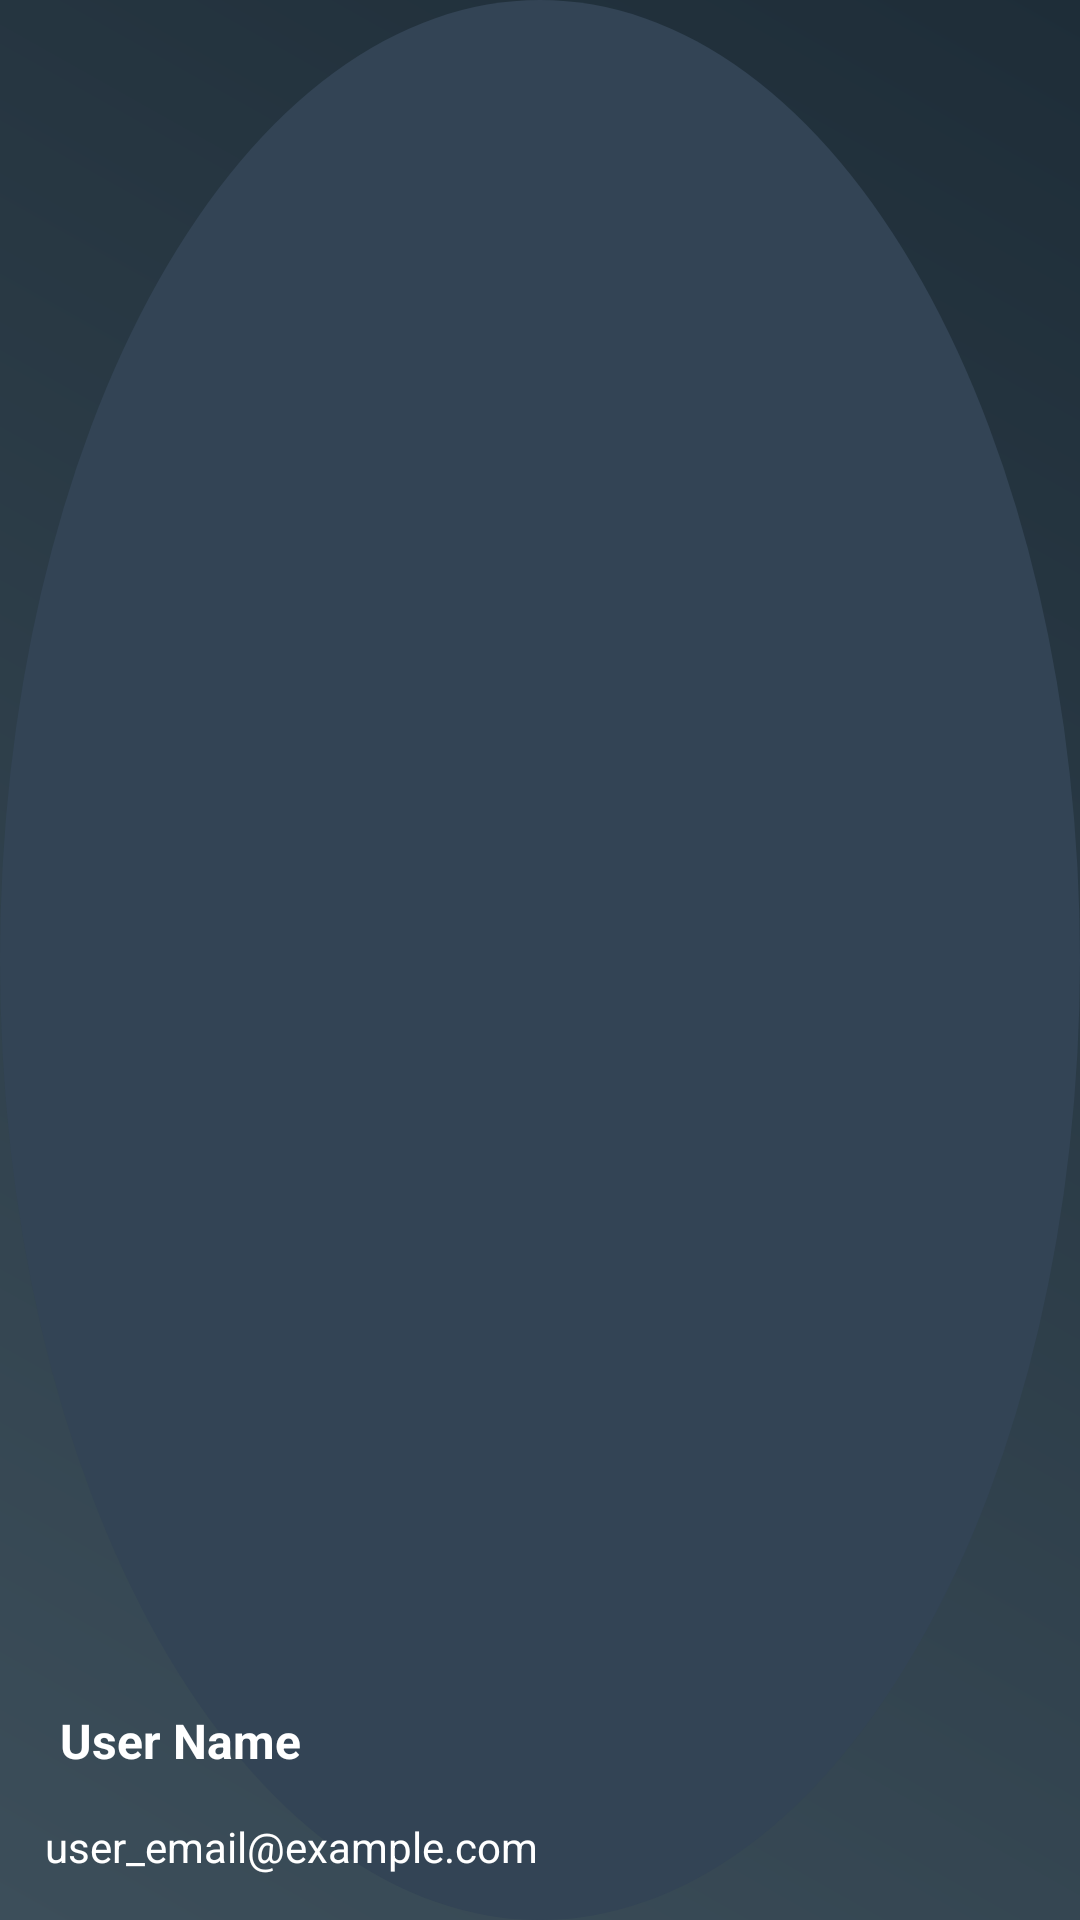

Here is an Android app screen rendered from its layout file. Give the layout XML and the strings, colors and styles it references.
<!-- AndroidManifest.xml: application theme Theme.MaterialComponents.DayNight.NoActionBar -->
<!-- res/layout/nav_header.xml -->
<LinearLayout
    xmlns:android="http://schemas.android.com/apk/res/android"
    xmlns:tools="http://schemas.android.com/tools"
    android:orientation="vertical"
    android:layout_width="match_parent"
    android:layout_height="176dp"
    android:gravity="bottom"
    android:padding="10dp"
    android:background="@drawable/header_background"
    android:theme="@style/ThemeOverlay.AppCompat.Dark">

    
    <TextView
        android:id="@+id/user_Name"
        android:layout_width="wrap_content"
        android:layout_height="wrap_content"
        android:clickable="true"
        android:focusable="true"
        android:background="?android:attr/selectableItemBackground"
        android:padding="10dp"
        android:text="User Name"
        android:textColor="@color/white"
        android:textSize="16sp"
        android:textStyle="bold"
        tools:ignore="TouchTargetSizeCheck" />

    
    <TextView
        android:id="@+id/user_Email"
        android:layout_width="wrap_content"
        android:layout_height="wrap_content"
        android:clickable="true"
        android:focusable="true"
        android:background="?android:attr/selectableItemBackground"
        android:padding="5dp"
        android:text="user_email@example.com"
        android:textColor="@color/white"
        android:textSize="14sp"
        tools:ignore="TouchTargetSizeCheck" />
</LinearLayout>
<!-- resources referenced by this layout -->
<resources>
  <color name="white">#FFFFFF</color>
  <!-- drawable header_background (drawable) -->
  <layer-list xmlns:android="http://schemas.android.com/apk/res/android">
      
      <item>
          <shape android:shape="rectangle">
              <gradient
                  android:angle="45"
                  android:startColor="#3C4E5A"
                  android:endColor="#1E2D38"
                  android:type="linear" />
          </shape>
      </item>
  
      
      <item>
          <shape android:shape="oval">
              <size
                  android:width="200dp"
                  android:height="200dp" />
              <solid android:color="#334455" />
          </shape>
      </item>
  </layer-list>
</resources>
